Run: headless pygame with SDL's dummy video driver; simulated clock (each Clock.tick advances the game by its frame time, no real sleeping); random seed 0; keys injected as events and as key.get_pressed() state; no mouse input.
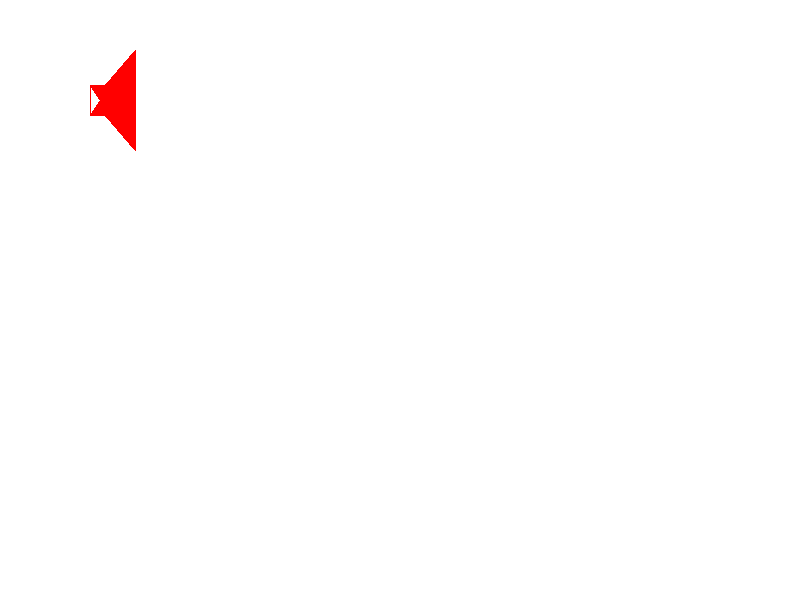
Frame 1 of 4 · flips 1–60 · no input
Frame 2 of 4 · flips 61–180 · tapped SPACE, RETURN · held RIGHT (→), D · screen unchanged from frame 1, image omitted
Frame 3 of 4 · flips 181–300 · held DOWN (↓), S · screen unchanged from frame 2, image omitted
Frame 4 of 4 · flips 301–420 · held LEFT (←), A, UP (↑), W · screen unchanged from frame 3, image omitted

The pygame program that drew these frames:

import random
import pygame


W_SIZE = [800, 600]
BLACK = (0, 0, 0)
WHITE = (255, 255, 255)
GREEN = (0, 255, 0)
RED = (255, 0, 0)

card_ranks = {str(i): i for i in range(2, 11)}
for i in ('J', 'Q', 'K'):
    card_ranks[i] = 10
card_ranks['A'] = 11
card_ranks['a'] = 1
card_suits = ['clubs', 'diamonds', 'hearts', 'spades']
x, y = 100, 100
suit_color = {
    "clubs": RED,
    "diamonds": BLACK,
    "hearts": [RED, ((x, y), (x-10, y-15), (x-10, y-5), (x-10, y+5), (x-10, y+15), (x+0, y+15), (x+5, y+15), (x+35, y+50),
                     (x+35, y-50), (x+5, y-15), (x+0, y-15), (x-10, y-15), (x-10, y-5), (x-10, y+5), (x-10, y+15))],
    "spades": BLACK
}

deck = [(i, j) for j in card_suits for i in card_ranks if i != 'a']


print(suit_color["hearts"][1])

class GameObject(object):
    """
    a general class for all objects
    """

    def __init__(self, x=0, y=0):
        self.x, self.y = x, y
        pass

    def draw(self, x, y):
        # pygame.draw.polygon(screen, suit_color[card.id[1]], ((x, y + 100), (x + 100, y + 100), (x + 100, y), (x, y)))
        # will make it later
        pass
    pass


class Deck(GameObject):
    """return a deck of cards"""
    global deck

    def __init__(self):
        super().__init__()
        self.deck = []
        self.create_new_deck(deck)
        pass

    def create_new_deck(self, card_list):
        self.deck = []
        for card in card_list:
            self.deck.append(Card(card))
        random.shuffle(self.deck)
        pass

    pass


class Card(GameObject):
    """
    want to make an object Card
    13 ranks in four suits: clubs (♧), diamonds (♢), hearts (♥) and spades (♤)
    """

    def __init__(self, id):
        super().__init__()
        self.id = id
        pass

    pass


new_deck = Deck().deck

for i in new_deck:
    print(i.id)

pygame.init()

screen = pygame.display.set_mode(W_SIZE)

pygame.display.set_caption("Black Jack in PyGame")

clock = pygame.time.Clock()

finish = False

# shit... now i figured out I need to put coordinates and not vectors ))))
heart = ((x, y),
         (x-10, y-15), (x-10, y-5), (x-10, y+5), (x-10, y+15), (x+0, y+15), (x+5, y+15), (x+35, y+50),
         (x+35, y-50), (x+5, y-15), (x+0, y-15), (x-10, y-15), (x-10, y-5), (x-10, y+5), (x-10, y+15))


while not finish:

    for event in pygame.event.get():
        if event.type == pygame.QUIT:
            finish = True



    screen.fill(WHITE)
    pygame.draw.polygon(screen, suit_color["hearts"][0], heart)


    # refresh rate
    pygame.time.Clock().tick(60)
    pygame.display.flip()
